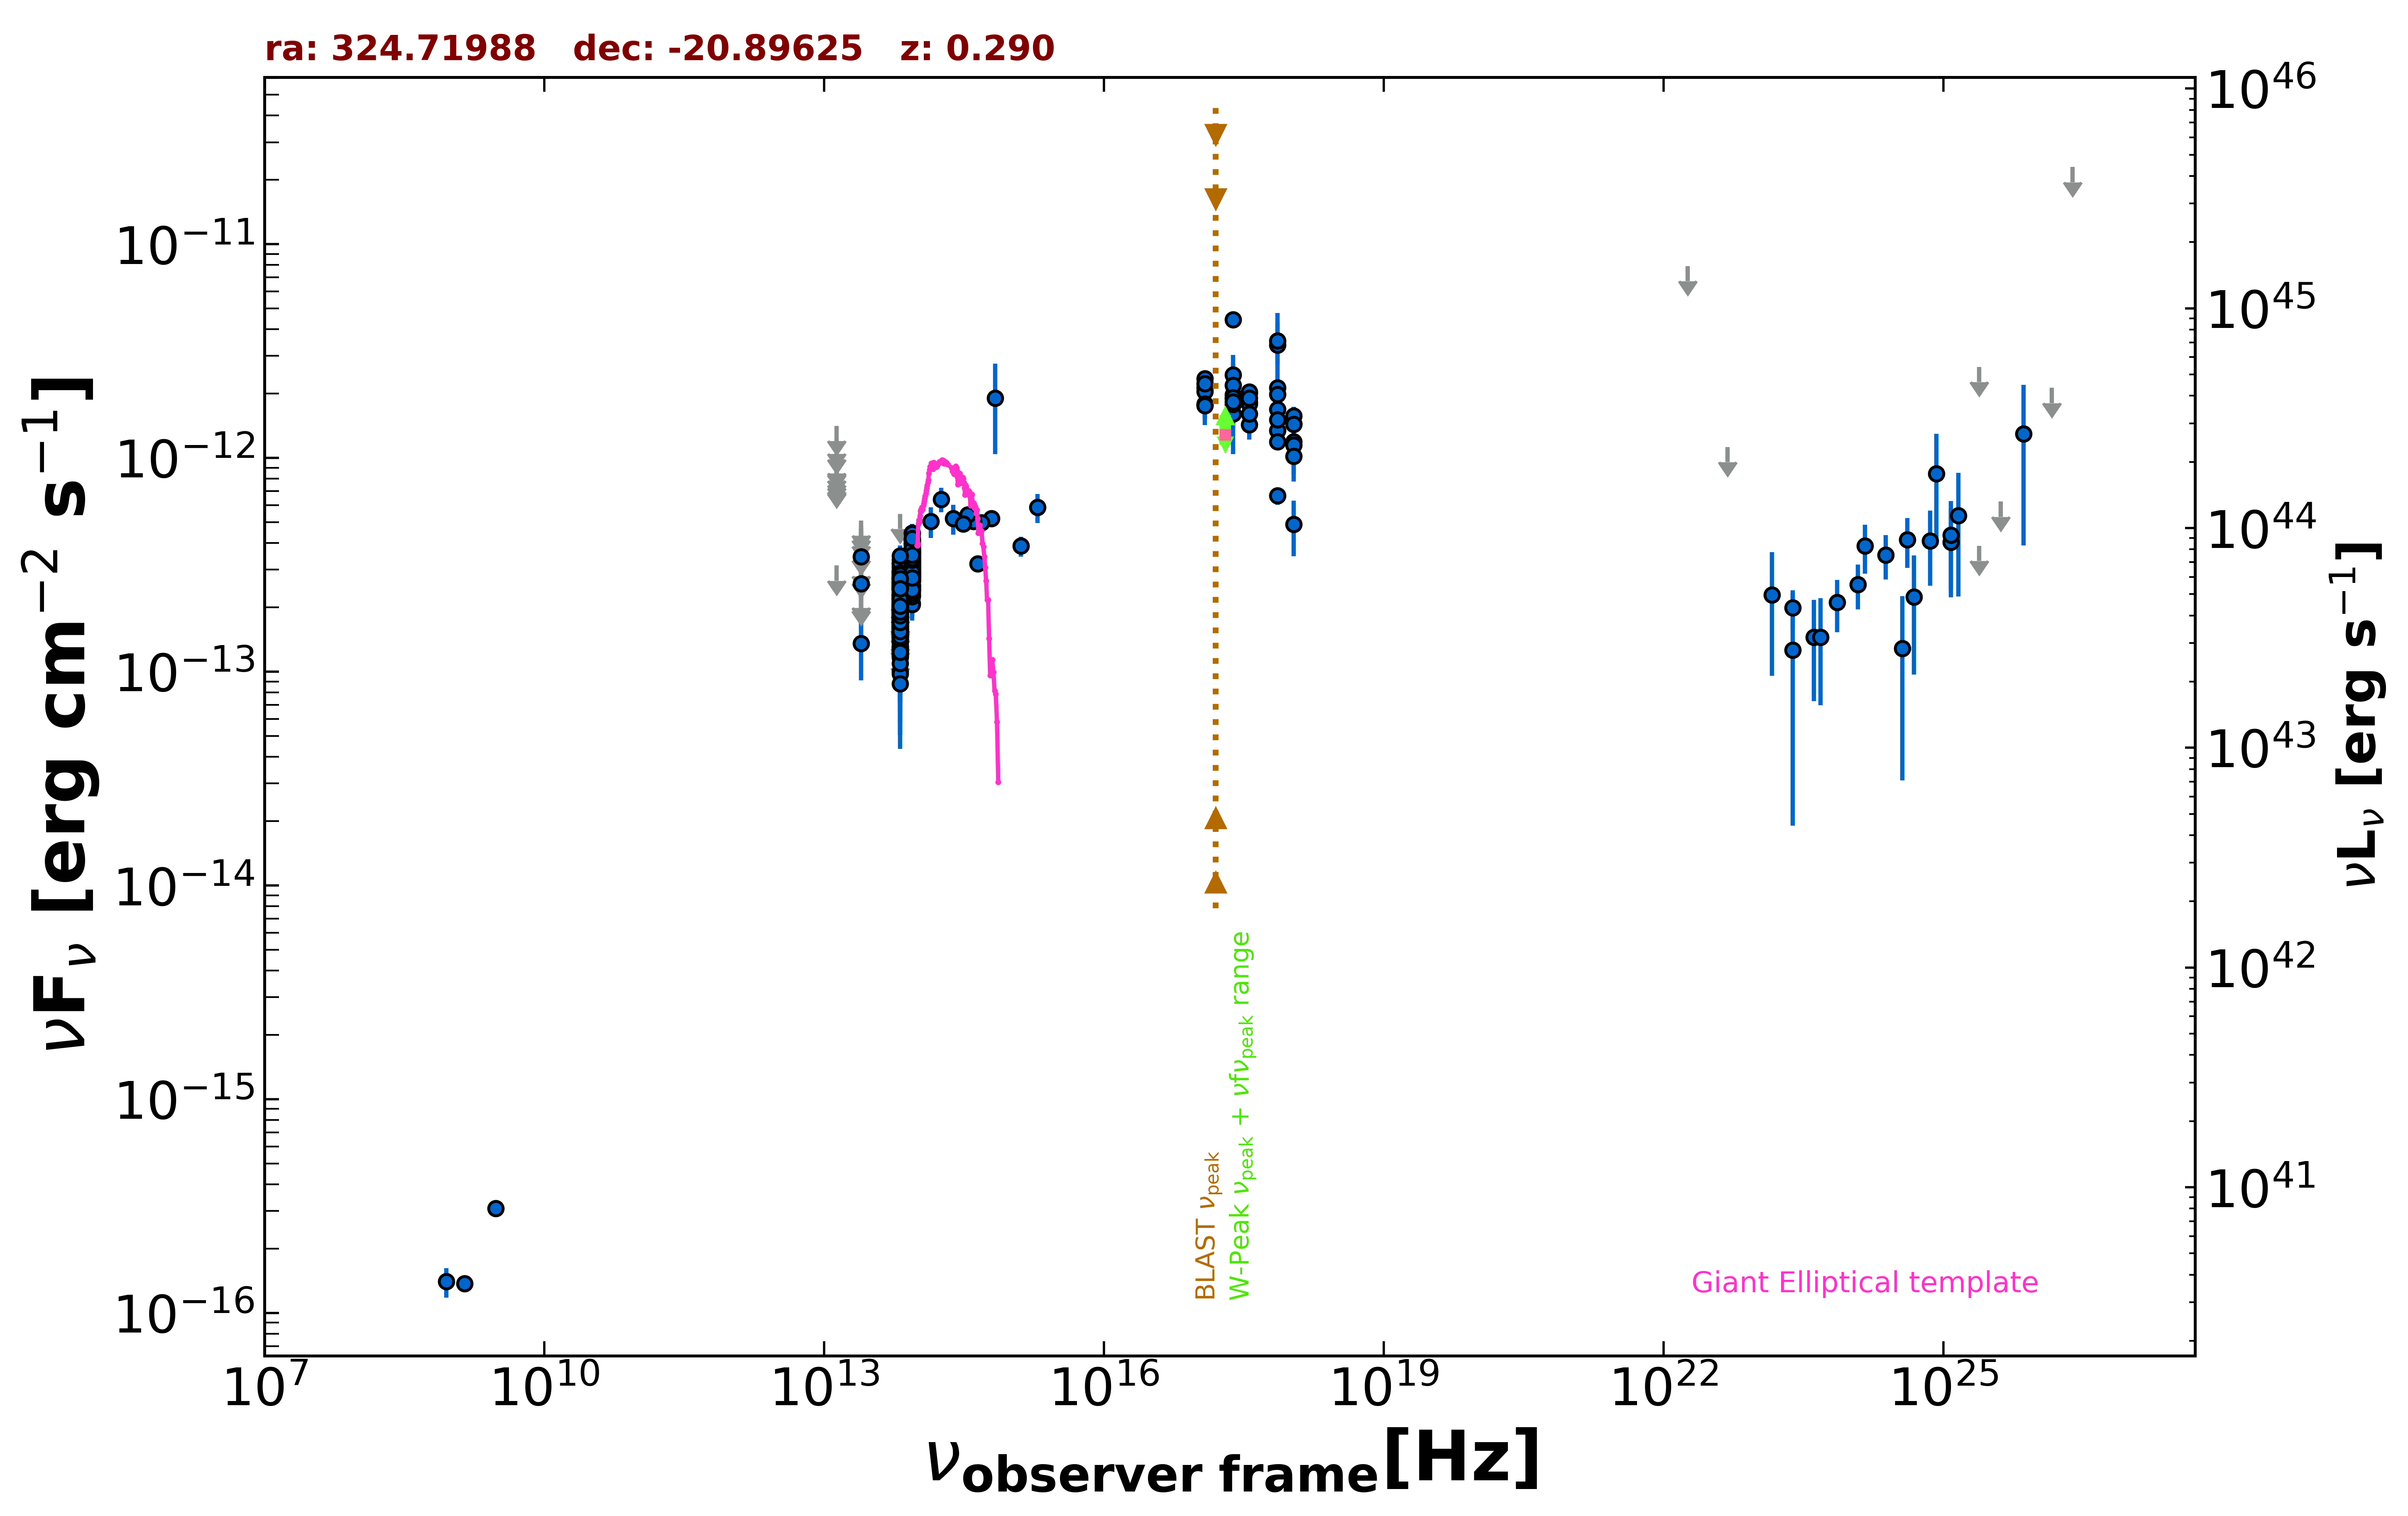

The data file committed next to this chart (first rows):
freq., flux, err_flux, MJD_start, MJD_end, flag, catalog, reference
1.400e+09, 1.372e-16, 8.400e-18, 55000, 55000, , NVSS, Condon et al. 1998  AJ  115  1693
8.870e+08, 1.401e-16, 2.215e-17, 55000, 55000, , RACS, Hale et al. 2021  PASA  38  e058
3.000e+09, 3.089e-16, 1.195e-17, 55000, 55000, , VLASSQL, Gordon et al. 2021  ApJS  255  30
2.418e+17, 1.899e-12, 8.585e-13, 55000, 55000, , XMMSL2, Saxton et al. 2008  A&A  480  611
7.253e+17, 3.371e-12, 1.392e-12, 55000, 55000, , XMMSL2, Saxton et al. 2008  A&A  480  611
2.418e+17, 2.450e-12, 5.790e-13, 55000, 55000, , XMMSL2, Saxton et al. 2008  A&A  480  611
7.253e+17, 3.532e-12, 7.965e-13, 55000, 55000, , XMMSL2, Saxton et al. 2008  A&A  480  611
2.418e+17, 4.434e-12, 3.395e-13, 55000, 55000, , RASS, Boller et al. 2016  A&A  103  1
2.418e+17, 1.975e-12, 9.200e-14, 55744, 56204, , 1OUSX, Giommi et al. in preparation
1.209e+17, 2.129e-12, 9.600e-14, 55744, 56204, , 1OUSX, Giommi et al. in preparation
3.627e+17, 1.821e-12, 8.800e-14, 55744, 56204, , 1OUSX, Giommi et al. in preparation
7.253e+17, 1.345e-12, 4.100e-14, 55744, 56204, , 1OUSX, Giommi et al. in preparation
1.088e+18, 1.193e-12, 9.000e-14, 55744, 56204, , 1OUSX, Giommi et al. in preparation
7.253e+17, 2.134e-12, 6.650e-14, 55000, 55000, , 2SXPS, Evans et al. 2020  ApJS  247  54
1.209e+17, 2.047e-12, 9.700e-14, 55000, 55000, , 2SXPS, Evans et al. 2020  ApJS  247  54
3.627e+17, 2.013e-12, 1.025e-13, 55000, 55000, , 2SXPS, Evans et al. 2020  ApJS  247  54
1.088e+18, 1.442e-12, 1.165e-13, 55000, 55000, , 2SXPS, Evans et al. 2020  ApJS  247  54
1.389e+14, 5.051e-13, 8.225e-14, 55000, 55000, , 2MASS, Skrutskie et al. 2006  AJ  131  1163
1.804e+14, 6.412e-13, 8.290e-14, 55000, 55000, , 2MASS, Skrutskie et al. 2006  AJ  131  1163
2.427e+14, 5.212e-13, 8.290e-14, 55000, 55000, , 2MASS, Skrutskie et al. 2006  AJ  131  1163
8.817e+13, 3.294e-13, 2.750e-15, 55000, 55000, , UNWISE, Schlafly et al. 2019  ApJS  240  30
6.517e+13, 2.106e-13, 4.000e-15, 55000, 55000, , UNWISE, Schlafly et al. 2019  ApJS  240  30
8.817e+13, 3.645e-13, 1.075e-14, 55000, 55000, , WISE, Wright et al. 2010  AJ  140  1868
6.517e+13, 2.440e-13, 1.055e-14, 55000, 55000, , WISE, Wright et al. 2010  AJ  140  1868
2.498e+13, 1.355e-13, 4.432e-14, 55000, 55000, , WISE, Wright et al. 2010  AJ  140  1868
1.363e+13, 3.136e-13, 0.000e+00, 55000, 55000, UL, WISE, Wright et al. 2010  AJ  140  1868
8.817e+13, 3.578e-13, 3.335e-14, 57690, 57690, , NEOWISE, Mainzer et al. 2014  ApJ  792  30
6.517e+13, 2.301e-13, 3.895e-14, 57690, 57690, , NEOWISE, Mainzer et al. 2014  ApJ  792  30
8.817e+13, 2.496e-13, 3.180e-14, 57690, 57690, , NEOWISE, Mainzer et al. 2014  ApJ  792  30
6.517e+13, 2.039e-13, 4.640e-14, 57690, 57690, , NEOWISE, Mainzer et al. 2014  ApJ  792  30
8.817e+13, 3.260e-13, 3.885e-14, 57690, 57690, , NEOWISE, Mainzer et al. 2014  ApJ  792  30
6.517e+13, 1.297e-13, 4.634e-14, 57690, 57690, , NEOWISE, Mainzer et al. 2014  ApJ  792  30
8.817e+13, 2.444e-13, 3.475e-14, 57690, 57690, , NEOWISE, Mainzer et al. 2014  ApJ  792  30
6.517e+13, 2.577e-13, 4.995e-14, 57690, 57690, , NEOWISE, Mainzer et al. 2014  ApJ  792  30
8.817e+13, 3.373e-13, 2.580e-14, 57690, 57690, , NEOWISE, Mainzer et al. 2014  ApJ  792  30
6.517e+13, 1.747e-13, 6.565e-14, 57690, 57690, , NEOWISE, Mainzer et al. 2014  ApJ  792  30
8.817e+13, 3.254e-13, 2.585e-14, 57690, 57690, , NEOWISE, Mainzer et al. 2014  ApJ  792  30
6.517e+13, 1.603e-13, 3.770e-14, 57690, 57690, , NEOWISE, Mainzer et al. 2014  ApJ  792  30
8.817e+13, 3.099e-13, 3.120e-14, 57690, 57690, , NEOWISE, Mainzer et al. 2014  ApJ  792  30
6.517e+13, 2.104e-13, 4.020e-14, 57690, 57690, , NEOWISE, Mainzer et al. 2014  ApJ  792  30
8.817e+13, 2.739e-13, 3.135e-14, 57690, 57690, , NEOWISE, Mainzer et al. 2014  ApJ  792  30
6.517e+13, 1.602e-13, 4.435e-14, 57690, 57690, , NEOWISE, Mainzer et al. 2014  ApJ  792  30
8.817e+13, 3.157e-13, 3.235e-14, 57690, 57690, , NEOWISE, Mainzer et al. 2014  ApJ  792  30
6.517e+13, 1.306e-13, 4.650e-14, 57690, 57690, , NEOWISE, Mainzer et al. 2014  ApJ  792  30
8.817e+13, 2.814e-13, 3.015e-14, 57689, 57689, , NEOWISE, Mainzer et al. 2014  ApJ  792  30
6.517e+13, 2.013e-13, 4.600e-14, 57689, 57689, , NEOWISE, Mainzer et al. 2014  ApJ  792  30
8.817e+13, 2.995e-13, 2.625e-14, 57690, 57690, , NEOWISE, Mainzer et al. 2014  ApJ  792  30
6.517e+13, 1.653e-13, 3.605e-14, 57690, 57690, , NEOWISE, Mainzer et al. 2014  ApJ  792  30
8.817e+13, 3.001e-13, 2.600e-14, 58251, 58251, , NEOWISE, Mainzer et al. 2014  ApJ  792  30
6.517e+13, 2.120e-13, 4.945e-14, 58251, 58251, , NEOWISE, Mainzer et al. 2014  ApJ  792  30
8.817e+13, 2.635e-13, 2.770e-14, 58251, 58251, , NEOWISE, Mainzer et al. 2014  ApJ  792  30
6.517e+13, 1.696e-13, 3.920e-14, 58251, 58251, , NEOWISE, Mainzer et al. 2014  ApJ  792  30
8.817e+13, 2.861e-13, 2.825e-14, 58250, 58250, , NEOWISE, Mainzer et al. 2014  ApJ  792  30
6.517e+13, 1.543e-13, 6.255e-14, 58250, 58250, , NEOWISE, Mainzer et al. 2014  ApJ  792  30
8.817e+13, 2.289e-13, 3.020e-14, 58251, 58251, , NEOWISE, Mainzer et al. 2014  ApJ  792  30
6.517e+13, 1.411e-13, 4.015e-14, 58251, 58251, , NEOWISE, Mainzer et al. 2014  ApJ  792  30
8.817e+13, 3.330e-13, 4.710e-14, 58250, 58250, , NEOWISE, Mainzer et al. 2014  ApJ  792  30
6.517e+13, 2.259e-13, 4.840e-14, 58250, 58250, , NEOWISE, Mainzer et al. 2014  ApJ  792  30
8.817e+13, 2.528e-13, 2.775e-14, 58250, 58250, , NEOWISE, Mainzer et al. 2014  ApJ  792  30
6.517e+13, 1.608e-13, 4.375e-14, 58250, 58250, , NEOWISE, Mainzer et al. 2014  ApJ  792  30
... 522 more rows
